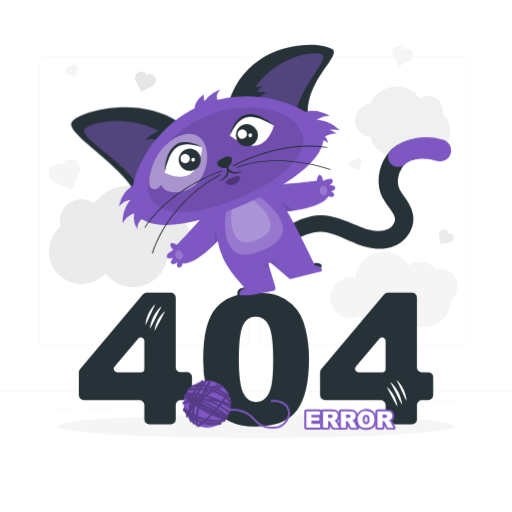
t = 0.00 s
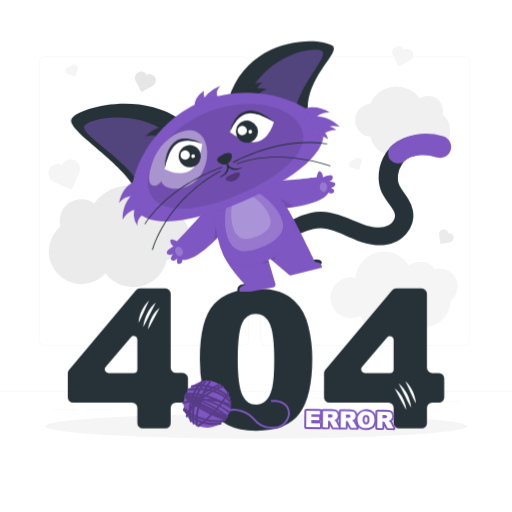
t = 0.26 s
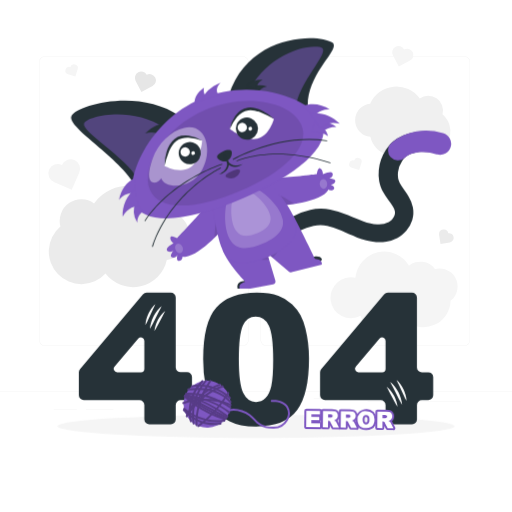
t = 0.49 s
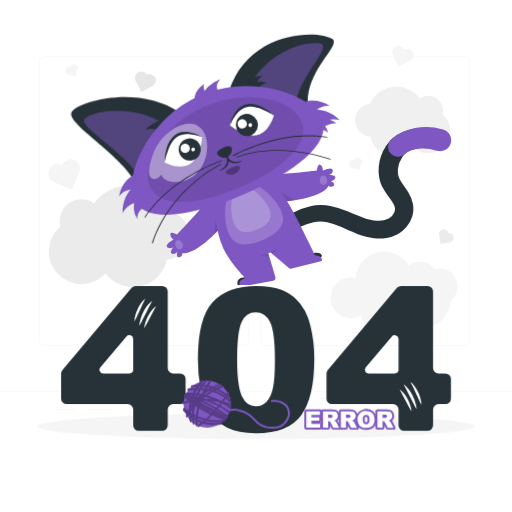
t = 0.75 s
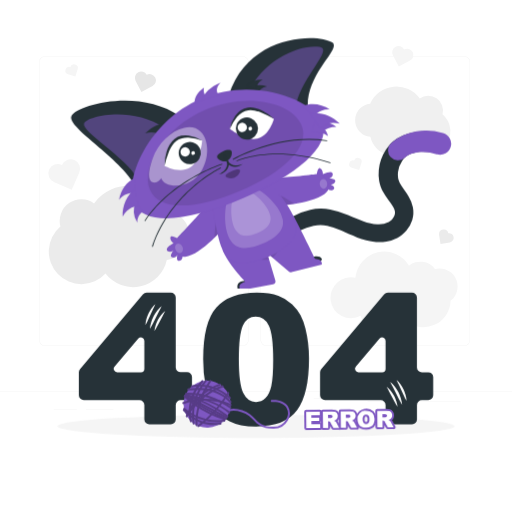
t = 1.01 s
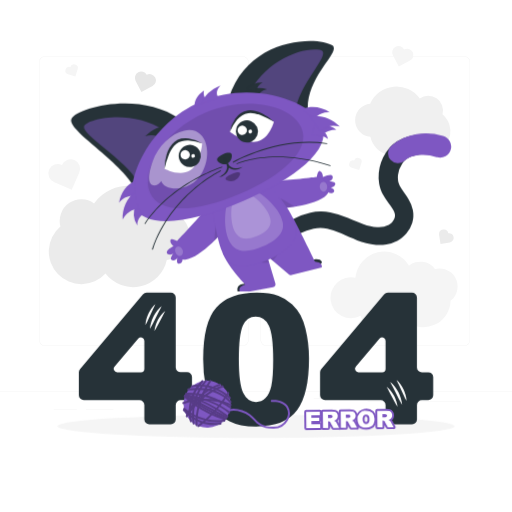
t = 1.22 s

The animated SVG that drew these frames (rendered in a browser with its animation timeline set to each time). Animation: 3 CSS @keyframes rules; one cycle of 1.50 s, repeats indefinitely.

<svg class="animated" id="freepik_stories-404-error-with-a-cute-animal" xmlns="http://www.w3.org/2000/svg" viewBox="0 0 500 500" version="1.1" xmlns:xlink="http://www.w3.org/1999/xlink" xmlns:svgjs="http://svgjs.com/svgjs"><style>svg#freepik_stories-404-error-with-a-cute-animal:not(.animated) .animable {opacity: 0;}svg#freepik_stories-404-error-with-a-cute-animal.animated #freepik--Shadow--inject-122 {animation: 1.5s Infinite  linear heartbeat;animation-delay: 0s;}svg#freepik_stories-404-error-with-a-cute-animal.animated #freepik--error-404--inject-122 {animation: 1.5s Infinite  linear heartbeat;animation-delay: 0s;}svg#freepik_stories-404-error-with-a-cute-animal.animated #freepik--Error--inject-122 {animation: 1.5s Infinite  linear wind;animation-delay: 0s;}svg#freepik_stories-404-error-with-a-cute-animal.animated #freepik--Character--inject-122 {animation: 1.5s Infinite  linear floating;animation-delay: 0s;}            @keyframes heartbeat {                0% {                    transform: scale(1);                }                10% {                    transform: scale(1.1);                }                30% {                    transform: scale(1);                }                40% {                    transform: scale(1);                }                50% {                    transform: scale(1.1);                }                60% {                    transform: scale(1);                }                100% {                    transform: scale(1);                }            }                    @keyframes wind {                0% {                    transform: rotate( 0deg );                }                25% {                    transform: rotate( 1deg );                }                75% {                    transform: rotate( -1deg );                }            }                    @keyframes floating {                0% {                    opacity: 1;                    transform: translateY(0px);                }                50% {                    transform: translateY(-10px);                }                100% {                    opacity: 1;                    transform: translateY(0px);                }            }        </style><g id="freepik--background-complete--inject-122" class="animable" style="transform-origin: 250px 223.199px;"><rect y="382.4" width="500" height="0.25" style="fill: rgb(235, 235, 235); transform-origin: 250px 382.525px;" id="elpf85ma1qvfe" class="animable"></rect><rect x="359" y="391.92" width="90.9" height="0.25" style="fill: rgb(235, 235, 235); transform-origin: 404.45px 392.045px;" id="el27jyx6fc6xn" class="animable"></rect><rect x="306.33" y="389.21" width="24.89" height="0.25" style="fill: rgb(235, 235, 235); transform-origin: 318.775px 389.335px;" id="el8m8x7b067vk" class="animable"></rect><rect x="349.52" y="401.21" width="38.59" height="0.25" style="fill: rgb(235, 235, 235); transform-origin: 368.815px 401.335px;" id="elvdowosbzh7" class="animable"></rect><rect x="52.46" y="399.53" width="22.64" height="0.25" style="fill: rgb(235, 235, 235); transform-origin: 63.78px 399.655px;" id="el7oh43jdir97" class="animable"></rect><rect x="84" y="399.53" width="26.89" height="0.25" style="fill: rgb(235, 235, 235); transform-origin: 97.445px 399.655px;" id="elbkbo3kqmbba" class="animable"></rect><rect x="178.31" y="395.31" width="46.84" height="0.25" style="fill: rgb(235, 235, 235); transform-origin: 201.73px 395.435px;" id="elienrt4wpq39" class="animable"></rect><path d="M237,337.8H43.91a5.71,5.71,0,0,1-5.7-5.71V60.66A5.71,5.71,0,0,1,43.91,55H237a5.71,5.71,0,0,1,5.71,5.71V332.09A5.71,5.71,0,0,1,237,337.8ZM43.91,55.2a5.46,5.46,0,0,0-5.45,5.46V332.09a5.46,5.46,0,0,0,5.45,5.46H237a5.47,5.47,0,0,0,5.46-5.46V60.66A5.47,5.47,0,0,0,237,55.2Z" style="fill: rgb(235, 235, 235); transform-origin: 140.46px 196.4px;" id="eleovltix8mo" class="animable"></path><path d="M453.31,337.8H260.21a5.72,5.72,0,0,1-5.71-5.71V60.66A5.72,5.72,0,0,1,260.21,55h193.1A5.71,5.71,0,0,1,459,60.66V332.09A5.71,5.71,0,0,1,453.31,337.8ZM260.21,55.2a5.47,5.47,0,0,0-5.46,5.46V332.09a5.47,5.47,0,0,0,5.46,5.46h193.1a5.47,5.47,0,0,0,5.46-5.46V60.66a5.47,5.47,0,0,0-5.46-5.46Z" style="fill: rgb(235, 235, 235); transform-origin: 356.75px 196.4px;" id="elnxezenkzkte" class="animable"></path><path d="M429.17,262.11a17.67,17.67,0,0,0-4.39.57,17.61,17.61,0,0,0-25.39-3.16,28.18,28.18,0,0,0-52.31,11.75,20,20,0,1,0,5.11,37.15,23.81,23.81,0,0,0,44,4.77A26.57,26.57,0,0,0,440,293.68a17.62,17.62,0,0,0-10.79-31.57Z" style="fill: rgb(245, 245, 245); transform-origin: 384.798px 285.786px;" id="elpkr5l3r2qgl" class="animable"></path><path d="M72.67,156.32a9.24,9.24,0,0,0-12.16,4.77A9.24,9.24,0,1,0,53.12,178l16.93,7.39,7.39-16.93A9.23,9.23,0,0,0,72.67,156.32Z" style="fill: rgb(245, 245, 245); transform-origin: 62.6672px 170.47px;" id="elddorqx8csek" class="animable"></path><path d="M151.61,75.66a6.17,6.17,0,0,0-8.34-2.59,6.18,6.18,0,0,0-10.93,5.76l5.76,10.93L149,84A6.17,6.17,0,0,0,151.61,75.66Z" style="fill: rgb(230, 230, 230); transform-origin: 142.013px 79.8438px;" id="elsuwemcxf0g" class="animable"></path><path d="M403,50.84a6.17,6.17,0,0,0-8.34-2.58A6.18,6.18,0,1,0,383.7,54l5.76,10.92,10.92-5.75A6.19,6.19,0,0,0,403,50.84Z" style="fill: rgb(245, 245, 245); transform-origin: 393.342px 54.9287px;" id="elta9gap85sdf" class="animable"></path><path d="M443,231.57a4.58,4.58,0,0,0-5.22-3.81,4.56,4.56,0,0,0-9,1.41l1.41,9,9-1.41A4.57,4.57,0,0,0,443,231.57Z" style="fill: rgb(235, 235, 235); transform-origin: 435.902px 231.144px;" id="elr96w7hm89sh" class="animable"></path><path d="M350.53,154.26a3.73,3.73,0,0,0-4.68,2.45,3.74,3.74,0,0,0-2.23,7.14l7.14,2.23,2.23-7.14A3.74,3.74,0,0,0,350.53,154.26Z" style="fill: rgb(245, 245, 245); transform-origin: 347.079px 160.084px;" id="elap5s9usqnrb" class="animable"></path><path d="M73.39,63a3.75,3.75,0,0,0-4.69,2.46,3.73,3.73,0,1,0-2.22,7.13l7.13,2.23,2.23-7.14A3.73,3.73,0,0,0,73.39,63Z" style="fill: rgb(245, 245, 245); transform-origin: 69.9339px 68.8257px;" id="el2n24h36lf6j" class="animable"></path><path d="M184.91,229.92a24,24,0,0,0-21.66-23.86,41.39,41.39,0,0,0-71.4-7.37A21.12,21.12,0,0,0,59,221.19a31.91,31.91,0,1,0,44.05,46,33.83,33.83,0,0,0,59.85-13.36A24,24,0,0,0,184.91,229.92Z" style="fill: rgb(235, 235, 235); transform-origin: 116.277px 230.941px;" id="el3as6ooyim86" class="animable"></path><path d="M346.8,117.42a16.26,16.26,0,0,1,14.68-16.17,28,28,0,0,1,48.38-5,14.32,14.32,0,0,1,22.24,15.25,21.62,21.62,0,1,1-29.85,31.15,22.92,22.92,0,0,1-40.56-9A16.25,16.25,0,0,1,346.8,117.42Z" style="fill: rgb(240, 240, 240); transform-origin: 393.319px 118.085px;" id="elcqz669hqij" class="animable"></path></g><g id="freepik--Shadow--inject-122" class="animable" style="transform-origin: 250px 416.24px;"><ellipse id="freepik--path--inject-122" cx="250" cy="416.24" rx="193.89" ry="11.32" style="fill: rgb(245, 245, 245); transform-origin: 250px 416.24px;" class="animable"></ellipse></g><g id="freepik--error-404--inject-122" class="animable" style="transform-origin: 250.015px 351.2px;"><path d="M136.11,390.75H81.78A4.83,4.83,0,0,1,77,385.92V363.63a4.84,4.84,0,0,1,1.14-3.11l61.4-73a4.84,4.84,0,0,1,3.7-1.72h23.53a4.83,4.83,0,0,1,4.83,4.83v68a4.83,4.83,0,0,0,4.83,4.83h6.21a4.83,4.83,0,0,1,4.83,4.83v17.59a4.83,4.83,0,0,1-4.83,4.83h-6.21a4.83,4.83,0,0,0-4.83,4.83v14a4.83,4.83,0,0,1-4.83,4.83H145.77a4.83,4.83,0,0,1-4.83-4.83v-14A4.83,4.83,0,0,0,136.11,390.75Zm4.83-30.63v-27.2a3.38,3.38,0,0,0-6-2.19l-23.11,27.2a3.38,3.38,0,0,0,2.57,5.57h23.12A3.38,3.38,0,0,0,140.94,360.12Z" style="fill: rgb(38, 50, 56); transform-origin: 132.235px 350.085px;" id="elhv3uhjibe8" class="animable"></path><path d="M198.37,350.66q0-36,13-50.45t39.53-14.4q12.76,0,21,3.15a38.73,38.73,0,0,1,13.36,8.19,43.62,43.62,0,0,1,8.15,10.6,55.21,55.21,0,0,1,4.79,13,121,121,0,0,1,3.54,29.49q0,34.41-11.65,50.36t-40.09,16q-16,0-25.79-5.09A41.73,41.73,0,0,1,208,396.53q-4.58-7-7.12-19.1A131,131,0,0,1,198.37,350.66Zm34.84.08q0,24.15,4.27,33t12.37,8.85a13,13,0,0,0,9.27-3.76q3.93-3.75,5.78-11.86t1.85-25.26q0-25.17-4.27-33.84t-12.8-8.67q-8.72,0-12.59,8.84T233.21,350.74Z" style="fill: rgb(38, 50, 56); transform-origin: 250.053px 351.205px;" id="el1y575w5y49l" class="animable"></path><path d="M371.69,390.75H317.37a4.83,4.83,0,0,1-4.83-4.83V363.63a4.84,4.84,0,0,1,1.13-3.11l61.41-73a4.82,4.82,0,0,1,3.69-1.72h23.54a4.83,4.83,0,0,1,4.83,4.83v68A4.83,4.83,0,0,0,412,363.5h6.2a4.83,4.83,0,0,1,4.83,4.83v17.59a4.83,4.83,0,0,1-4.83,4.83H412a4.83,4.83,0,0,0-4.83,4.83v14a4.83,4.83,0,0,1-4.83,4.83h-21a4.83,4.83,0,0,1-4.83-4.83v-14A4.83,4.83,0,0,0,371.69,390.75Zm4.83-30.63v-27.2a3.38,3.38,0,0,0-5.95-2.19l-23.12,27.2A3.38,3.38,0,0,0,350,363.5h23.11A3.38,3.38,0,0,0,376.52,360.12Z" style="fill: rgb(38, 50, 56); transform-origin: 367.785px 350.105px;" id="elqkvp9fff7q" class="animable"></path><path d="M157.82,298.88c-.93,2-1.91,3.8-2.86,5.66l-2.8,5.55-2.8,5.57c-.94,1.87-1.91,3.74-3.06,5.58a28.65,28.65,0,0,1,1.23-6.31,36.91,36.91,0,0,1,2.37-6,34.49,34.49,0,0,1,3.4-5.48A23.17,23.17,0,0,1,157.82,298.88Z" style="fill: rgb(255, 255, 255); transform-origin: 152.06px 310.06px;" id="elofwe73pre3" class="animable"></path><path d="M161.38,303.58c-.87,1.73-1.77,3.36-2.65,5l-2.59,4.9-2.59,4.92c-.87,1.65-1.76,3.31-2.82,4.93a25.81,25.81,0,0,1,1.19-5.61,33.57,33.57,0,0,1,2.21-5.29,29.48,29.48,0,0,1,3.13-4.82A20.44,20.44,0,0,1,161.38,303.58Z" style="fill: rgb(255, 255, 255); transform-origin: 156.055px 313.455px;" id="elddn4hqlwzzp" class="animable"></path><path d="M151.66,296.91c-.77,1.8-1.59,3.49-2.39,5.19l-2.35,5.09-2.35,5.1c-.8,1.71-1.61,3.43-2.59,5.12a25.5,25.5,0,0,1,.93-5.72,32.18,32.18,0,0,1,2-5.45,31,31,0,0,1,2.89-5A21.29,21.29,0,0,1,151.66,296.91Z" style="fill: rgb(255, 255, 255); transform-origin: 146.82px 307.16px;" id="elua6lcfqy90o" class="animable"></path><path d="M381,372.91a23.45,23.45,0,0,1,4.52,4.6A34.77,34.77,0,0,1,389,383a37.43,37.43,0,0,1,2.36,6,29.26,29.26,0,0,1,1.24,6.31c-1.16-1.84-2.12-3.71-3.07-5.58l-2.8-5.57-2.8-5.55C382.94,376.71,382,374.87,381,372.91Z" style="fill: rgb(255, 255, 255); transform-origin: 386.8px 384.11px;" id="eltuvhugjhbig" class="animable"></path><path d="M377.48,377.61a20.88,20.88,0,0,1,4.11,4,29.34,29.34,0,0,1,3.13,4.83,31.79,31.79,0,0,1,2.21,5.29,25.25,25.25,0,0,1,1.2,5.61c-1.06-1.62-1.95-3.28-2.83-4.93l-2.59-4.92-2.59-4.9C379.24,381,378.34,379.34,377.48,377.61Z" style="fill: rgb(255, 255, 255); transform-origin: 382.805px 387.475px;" id="elnqzdoq8q5fc" class="animable"></path><path d="M387.19,370.94a21.34,21.34,0,0,1,3.92,4.3,30.27,30.27,0,0,1,2.88,5,33.11,33.11,0,0,1,2,5.45,26.08,26.08,0,0,1,.93,5.72c-1-1.7-1.8-3.41-2.59-5.12l-2.35-5.11-2.35-5.08C388.79,374.43,388,372.74,387.19,370.94Z" style="fill: rgb(255, 255, 255); transform-origin: 392.055px 381.175px;" id="eloyytem8jw8n" class="animable"></path></g><g id="freepik--Error--inject-122" class="animable" style="transform-origin: 341.704px 409.628px;"><path d="M299.12,401.62H312.4V405h-8.31v2.55h7.71v3.27h-7.71V414h8.55v3.63H299.12Z" style="fill: #7E57C2; transform-origin: 305.88px 409.625px;" id="elrb6tizb1lxj" class="animable"></path><path d="M312.64,419.59H299.12a1.93,1.93,0,0,1-1.93-1.93v-16a1.92,1.92,0,0,1,1.93-1.93H312.4a1.92,1.92,0,0,1,1.93,1.93V405a1.93,1.93,0,0,0-.6,2.55v3.27a1.94,1.94,0,0,0,.84,3.17v3.63A1.93,1.93,0,0,1,312.64,419.59Zm-11.59-3.86h2.13a1.91,1.91,0,0,1-1-1.7v-3.17a1.94,1.94,0,0,0,0-3.27V405a1.92,1.92,0,0,1,.71-1.49h-1.82Z" style="fill: #7E57C2; transform-origin: 305.88px 409.66px;" id="eln8umm6xgcbn" class="animable"></path><path d="M315.38,417.66v-16h8.26a12.11,12.11,0,0,1,3.51.39,3.71,3.71,0,0,1,2,1.46,4.52,4.52,0,0,1-1.39,6.47,5.85,5.85,0,0,1-1.74.64,5,5,0,0,1,1.29.59,4.77,4.77,0,0,1,.79.84,7.06,7.06,0,0,1,.7,1l2.4,4.65h-5.6l-2.65-4.9a3.8,3.8,0,0,0-.9-1.24,2.06,2.06,0,0,0-1.21-.37h-.44v6.51Zm5-9.54h2.09a8.25,8.25,0,0,0,1.31-.22,1.31,1.31,0,0,0,.81-.51,1.63,1.63,0,0,0-.18-2.12,3,3,0,0,0-1.85-.41h-2.18Z" style="fill: #7E57C2; transform-origin: 323.29px 409.676px;" id="el8vvatxd5qrh" class="animable"></path><path d="M331.16,419.59h-5.6a1.94,1.94,0,0,1-1.7-1l-1.57-2.92v2a1.94,1.94,0,0,1-1.93,1.93h-5a1.93,1.93,0,0,1-1.93-1.93v-16a1.92,1.92,0,0,1,1.93-1.93h8.26a13.61,13.61,0,0,1,4.11.49,5.63,5.63,0,0,1,2.94,2.19,6.29,6.29,0,0,1,1.09,3.7,6.42,6.42,0,0,1-.83,3.28,6.11,6.11,0,0,1-1.3,1.56,7.56,7.56,0,0,1,.83,1.24l2.39,4.62a1.93,1.93,0,0,1-1.71,2.82Zm-4.45-3.86H328L327,413.9a3.51,3.51,0,0,0-.48-.68,5.64,5.64,0,0,0-.45-.51h0a3.78,3.78,0,0,0-.74-.3,2,2,0,0,1-.67-.39Zm-9.4,0h1.12v-4.58a1.93,1.93,0,0,1,.74-1.52,1.91,1.91,0,0,1-.74-1.51v-3.26a1.94,1.94,0,0,1,.51-1.31h-1.63Zm5.86-5.75a4.18,4.18,0,0,1,.93,1,2.15,2.15,0,0,1-.05-.51,2.12,2.12,0,0,1,.18-.71l-.09,0C323.76,409.88,323.44,409.94,323.17,410Zm2.23-6.35.23.17a3.33,3.33,0,0,1,1.18,2.66,3.4,3.4,0,0,1-.7,2.09,2.39,2.39,0,0,0,.61-.26,2.59,2.59,0,0,0,.91-.89,2.62,2.62,0,0,0,.3-1.33,2.5,2.5,0,0,0-.4-1.49,1.82,1.82,0,0,0-1-.74A6.48,6.48,0,0,0,325.4,403.63ZM323.34,406h0Z" style="fill: #7E57C2; transform-origin: 323.249px 409.686px;" id="elblp8it037h8" class="animable"></path><path d="M332.81,417.66v-16h8.26a12.14,12.14,0,0,1,3.52.39,3.69,3.69,0,0,1,2,1.46,4.52,4.52,0,0,1-1.39,6.47,5.85,5.85,0,0,1-1.74.64,5,5,0,0,1,1.29.59,4.72,4.72,0,0,1,.8.84,7.7,7.7,0,0,1,.69,1l2.4,4.65H343l-2.65-4.9a3.66,3.66,0,0,0-.9-1.24,2,2,0,0,0-1.21-.37h-.44v6.51Zm5-9.54h2.09a8.08,8.08,0,0,0,1.31-.22,1.31,1.31,0,0,0,.81-.51,1.45,1.45,0,0,0,.31-.93,1.48,1.48,0,0,0-.49-1.19,3,3,0,0,0-1.85-.41h-2.18Z" style="fill: #7E57C2; transform-origin: 340.725px 409.676px;" id="elk8ysbsildcm" class="animable"></path><path d="M348.59,419.59H343a1.94,1.94,0,0,1-1.7-1l-1.57-2.92v2a1.93,1.93,0,0,1-1.93,1.93h-5a1.94,1.94,0,0,1-1.93-1.93v-16a1.93,1.93,0,0,1,1.93-1.93h8.26a13.57,13.57,0,0,1,4.11.49,5.61,5.61,0,0,1,2.95,2.19,6.82,6.82,0,0,1,.25,7,6.28,6.28,0,0,1-1.29,1.56,8.28,8.28,0,0,1,.83,1.24l2.38,4.62a1.93,1.93,0,0,1-1.71,2.82Zm-4.45-3.86h1.29l-.95-1.83a5,5,0,0,0-.49-.68,3.28,3.28,0,0,0-.45-.51h0a3.78,3.78,0,0,0-.74-.3,2,2,0,0,1-.66-.39Zm-9.4,0h1.12v-4.58a1.93,1.93,0,0,1,.74-1.52,1.91,1.91,0,0,1-.74-1.51v-3.26a1.91,1.91,0,0,1,.52-1.31h-1.64ZM340.6,410a4.18,4.18,0,0,1,.93,1,1.73,1.73,0,0,1,0-.51,1.9,1.9,0,0,1,.17-.71l-.08,0C341.19,409.88,340.87,409.94,340.6,410Zm2.24-6.35.22.17a3.33,3.33,0,0,1,1.18,2.66,3.4,3.4,0,0,1-.7,2.09,2.52,2.52,0,0,0,.62-.26,2.56,2.56,0,0,0,.9-.89,2.62,2.62,0,0,0,.3-1.33,2.5,2.5,0,0,0-.4-1.49,1.82,1.82,0,0,0-1-.74A6.51,6.51,0,0,0,342.84,403.63ZM340.77,406h0Z" style="fill: #7E57C2; transform-origin: 340.689px 409.696px;" id="elusflfmpv2c" class="animable"></path><path d="M349.17,409.65a7.6,7.6,0,0,1,8.29-8.31,8.41,8.41,0,0,1,6.17,2.15,8.14,8.14,0,0,1,2.16,6,9.9,9.9,0,0,1-.94,4.61,6.78,6.78,0,0,1-2.74,2.8,9,9,0,0,1-4.46,1,10.36,10.36,0,0,1-4.49-.86,6.71,6.71,0,0,1-2.88-2.74A9.06,9.06,0,0,1,349.17,409.65Zm5,0a5.39,5.39,0,0,0,.9,3.49,3.42,3.42,0,0,0,4.93,0,5.93,5.93,0,0,0,.88-3.73,5,5,0,0,0-.92-3.31,3.14,3.14,0,0,0-2.48-1,3,3,0,0,0-2.4,1.06A5.37,5.37,0,0,0,354.13,409.67Z" style="fill: #7E57C2; transform-origin: 357.468px 409.606px;" id="eloat7xk40nhm" class="animable"></path><path d="M357.65,419.86a12.2,12.2,0,0,1-5.33-1.06,8.57,8.57,0,0,1-3.7-3.49,10.89,10.89,0,0,1-1.38-5.66A10.64,10.64,0,0,1,365,402.13a10,10,0,0,1,2.74,7.39,11.76,11.76,0,0,1-1.17,5.51,8.62,8.62,0,0,1-3.5,3.58A10.92,10.92,0,0,1,357.65,419.86ZM359,403.37a4.84,4.84,0,0,1,2.38,1.5,6.67,6.67,0,0,1,1.39,4.58c0,2.29-.43,3.91-1.32,5a4.79,4.79,0,0,1-2.16,1.46,5.68,5.68,0,0,0,1.89-.63,4.85,4.85,0,0,0,2-2,8,8,0,0,0,.73-3.71,6.26,6.26,0,0,0-1.6-4.66A5.63,5.63,0,0,0,359,403.37Zm-3.09,0a5.51,5.51,0,0,0-3.18,1.52,6.38,6.38,0,0,0-1.62,4.75,7.19,7.19,0,0,0,.84,3.7,4.77,4.77,0,0,0,2.06,2,6.34,6.34,0,0,0,1.61.51,4.87,4.87,0,0,1-2.05-1.43,8.95,8.95,0,0,1,0-9.5A4.84,4.84,0,0,1,355.9,403.38Zm1.54,3.65a1.09,1.09,0,0,0-.94.38,3.71,3.71,0,0,0-.44,2.26,3.64,3.64,0,0,0,.44,2.24,1.14,1.14,0,0,0,1,.38c.7,0,.9-.23,1-.35s.42-.56.42-2.49a3.16,3.16,0,0,0-.44-2A1.22,1.22,0,0,0,357.44,407Z" style="fill: #7E57C2; transform-origin: 357.494px 409.628px;" id="el3iexgxsq2jc" class="animable"></path><path d="M368.53,417.66v-16h8.26a12.11,12.11,0,0,1,3.51.39,3.71,3.71,0,0,1,2,1.46,4.52,4.52,0,0,1-1.39,6.47,5.85,5.85,0,0,1-1.74.64,5,5,0,0,1,1.29.59,4.77,4.77,0,0,1,.79.84,7.06,7.06,0,0,1,.7,1l2.4,4.65h-5.6l-2.65-4.9a3.8,3.8,0,0,0-.9-1.24,2.06,2.06,0,0,0-1.21-.37h-.44v6.51Zm5-9.54h2.09a8.25,8.25,0,0,0,1.31-.22,1.31,1.31,0,0,0,.81-.51,1.63,1.63,0,0,0-.18-2.12,3,3,0,0,0-1.85-.41h-2.18Z" style="fill: #7E57C2; transform-origin: 376.44px 409.676px;" id="elbqv1agkh7ns" class="animable"></path><path d="M384.31,419.59h-5.6a1.94,1.94,0,0,1-1.7-1l-1.57-2.92v2a1.94,1.94,0,0,1-1.93,1.93h-5a1.93,1.93,0,0,1-1.93-1.93v-16a1.92,1.92,0,0,1,1.93-1.93h8.26a13.61,13.61,0,0,1,4.11.49,5.63,5.63,0,0,1,2.94,2.19,6.29,6.29,0,0,1,1.1,3.7,6.4,6.4,0,0,1-.84,3.28,6.11,6.11,0,0,1-1.3,1.56,7.56,7.56,0,0,1,.83,1.24l2.39,4.62a1.93,1.93,0,0,1-1.71,2.82Zm-4.45-3.86h1.28l-.94-1.83a5,5,0,0,0-.49-.68,5.64,5.64,0,0,0-.45-.51h0a3.78,3.78,0,0,0-.74-.3,2,2,0,0,1-.67-.39Zm-9.4,0h1.12v-4.58a1.93,1.93,0,0,1,.74-1.52,1.91,1.91,0,0,1-.74-1.51v-3.26a1.9,1.9,0,0,1,.51-1.31h-1.63Zm5.86-5.75a4.18,4.18,0,0,1,.93,1,1.73,1.73,0,0,1,0-.51,1.9,1.9,0,0,1,.17-.71l-.09,0C376.91,409.88,376.59,409.94,376.32,410Zm2.24-6.35.22.17a3.33,3.33,0,0,1,1.18,2.66,3.4,3.4,0,0,1-.7,2.09,2.58,2.58,0,0,0,1.51-1.15,3,3,0,0,0-.09-2.82,1.82,1.82,0,0,0-1-.74A6.51,6.51,0,0,0,378.56,403.63Zm-2.09,3.23Zm0-.84h0Z" style="fill: #7E57C2; transform-origin: 376.399px 409.686px;" id="elnlhtps2kkhe" class="animable"></path><path d="M299.12,401.62H312.4V405h-8.31v2.55h7.71v3.27h-7.71V414h8.55v3.63H299.12Z" style="fill: rgb(255, 255, 255); transform-origin: 305.88px 409.625px;" id="elknugdpqkips" class="animable"></path><path d="M315.38,417.66v-16h8.26a12.11,12.11,0,0,1,3.51.39,3.71,3.71,0,0,1,2,1.46,4.52,4.52,0,0,1-1.39,6.47,5.85,5.85,0,0,1-1.74.64,5,5,0,0,1,1.29.59,4.77,4.77,0,0,1,.79.84,7.06,7.06,0,0,1,.7,1l2.4,4.65h-5.6l-2.65-4.9a3.8,3.8,0,0,0-.9-1.24,2.06,2.06,0,0,0-1.21-.37h-.44v6.51Zm5-9.54h2.09a8.25,8.25,0,0,0,1.31-.22,1.31,1.31,0,0,0,.81-.51,1.63,1.63,0,0,0-.18-2.12,3,3,0,0,0-1.85-.41h-2.18Z" style="fill: rgb(255, 255, 255); transform-origin: 323.29px 409.676px;" id="elpzwgcerl1r" class="animable"></path><path d="M332.81,417.66v-16h8.26a12.14,12.14,0,0,1,3.52.39,3.69,3.69,0,0,1,2,1.46,4.52,4.52,0,0,1-1.39,6.47,5.85,5.85,0,0,1-1.74.64,5,5,0,0,1,1.29.59,4.72,4.72,0,0,1,.8.84,7.7,7.7,0,0,1,.69,1l2.4,4.65H343l-2.65-4.9a3.66,3.66,0,0,0-.9-1.24,2,2,0,0,0-1.21-.37h-.44v6.51Zm5-9.54h2.09a8.08,8.08,0,0,0,1.31-.22,1.31,1.31,0,0,0,.81-.51,1.45,1.45,0,0,0,.31-.93,1.48,1.48,0,0,0-.49-1.19,3,3,0,0,0-1.85-.41h-2.18Z" style="fill: rgb(255, 255, 255); transform-origin: 340.725px 409.676px;" id="elazdq7v0zzro" class="animable"></path><path d="M349.17,409.65a7.6,7.6,0,0,1,8.29-8.31,8.41,8.41,0,0,1,6.17,2.15,8.14,8.14,0,0,1,2.16,6,9.9,9.9,0,0,1-.94,4.61,6.78,6.78,0,0,1-2.74,2.8,9,9,0,0,1-4.46,1,10.36,10.36,0,0,1-4.49-.86,6.71,6.71,0,0,1-2.88-2.74A9.06,9.06,0,0,1,349.17,409.65Zm5,0a5.39,5.39,0,0,0,.9,3.49,3.42,3.42,0,0,0,4.93,0,5.93,5.93,0,0,0,.88-3.73,5,5,0,0,0-.92-3.31,3.14,3.14,0,0,0-2.48-1,3,3,0,0,0-2.4,1.06A5.37,5.37,0,0,0,354.13,409.67Z" style="fill: rgb(255, 255, 255); transform-origin: 357.468px 409.606px;" id="el6t8bm75qlk" class="animable"></path><path d="M368.53,417.66v-16h8.26a12.11,12.11,0,0,1,3.51.39,3.71,3.71,0,0,1,2,1.46,4.52,4.52,0,0,1-1.39,6.47,5.85,5.85,0,0,1-1.74.64,5,5,0,0,1,1.29.59,4.77,4.77,0,0,1,.79.84,7.06,7.06,0,0,1,.7,1l2.4,4.65h-5.6l-2.65-4.9a3.8,3.8,0,0,0-.9-1.24,2.06,2.06,0,0,0-1.21-.37h-.44v6.51Zm5-9.54h2.09a8.25,8.25,0,0,0,1.31-.22,1.31,1.31,0,0,0,.81-.51,1.63,1.63,0,0,0-.18-2.12,3,3,0,0,0-1.85-.41h-2.18Z" style="fill: rgb(255, 255, 255); transform-origin: 376.44px 409.676px;" id="ela4pmco3iffm" class="animable"></path></g><g id="freepik--Character--inject-122" class="animable" style="transform-origin: 254.986px 165.972px;"><path d="M426.5,156.28a40.77,40.77,0,0,0-13-1.91A34.67,34.67,0,0,0,401,156.78a19.19,19.19,0,0,0-4.67,2.64c-.14.12-.3.23-.41.34s-.22.19-.4.38-.65.67-1,1a22.46,22.46,0,0,0-1.77,2.29,25,25,0,0,0-4.14,11,20.27,20.27,0,0,0,.07,5.62,16.45,16.45,0,0,0,.61,2.58,17.86,17.86,0,0,0,1,2.46A49.68,49.68,0,0,0,394,191c1.53,2.18,3.3,4.56,5,7.47a33.07,33.07,0,0,1,4.17,10.46,26.55,26.55,0,0,1,.44,6.32,26.24,26.24,0,0,1-1.09,6.12,29,29,0,0,1-5.7,10.37,29.56,29.56,0,0,1-4.25,4.05,30.69,30.69,0,0,1-4.78,3.09,35,35,0,0,1-10.36,3.43,43.78,43.78,0,0,1-10.23.48,53.55,53.55,0,0,1-9.65-1.58,77.91,77.91,0,0,1-8.75-2.83c-5.56-2.13-10.6-4.57-15.41-6.64a69.59,69.59,0,0,0-13.9-4.68,33,33,0,0,0-6.59-.66,36.5,36.5,0,0,0-6.69.64,51.42,51.42,0,0,0-13.36,4.72c-8.74,4.41-16.82,11.13-25.18,18.17h0a7.5,7.5,0,0,1-9.76-11.39c8.25-7.19,16.94-14.9,27.72-20.66a66.64,66.64,0,0,1,17.44-6.5,51.93,51.93,0,0,1,9.63-1.11,48.65,48.65,0,0,1,9.77.77,85.08,85.08,0,0,1,17.35,5.37c5.3,2.17,10.19,4.4,14.91,6.1a62.27,62.27,0,0,0,6.92,2.1,35.37,35.37,0,0,0,6.58.94,21.38,21.38,0,0,0,11.31-2.19,13.86,13.86,0,0,0,2.08-1.42,12.33,12.33,0,0,0,1.66-1.65,11.13,11.13,0,0,0,2.08-4,7.86,7.86,0,0,0,.3-2,7.65,7.65,0,0,0-.18-1.86,15.63,15.63,0,0,0-2.08-4.65c-1.11-1.8-2.63-3.82-4.3-6.09a66,66,0,0,1-5.21-8,37.15,37.15,0,0,1-2.24-5.08,35.8,35.8,0,0,1-1.4-5.38,39.08,39.08,0,0,1-.41-10.77,44,44,0,0,1,6.9-19.63,41.85,41.85,0,0,1,3.17-4.28c.59-.68,1.19-1.35,1.82-2,.29-.31.71-.7,1.08-1.05s.76-.67,1.14-1a38.29,38.29,0,0,1,9.44-5.68,54.12,54.12,0,0,1,19.54-4.18,60.83,60.83,0,0,1,19.4,2.53,10,10,0,0,1-5.69,19.13Z" style="fill: rgb(38, 50, 56); transform-origin: 347.097px 193.156px;" id="ell7mae1qgg3d" class="animable"></path><path d="M426.26,157.09a40.82,40.82,0,0,0-16.72-2,33.88,33.88,0,0,0-8,1.72,20,20,0,0,0-5.92,3.22l-.57.49A9.64,9.64,0,0,1,382,146.31a38,38,0,0,1,12.17-8,53.86,53.86,0,0,1,12.73-3.55,61.83,61.83,0,0,1,25.68,1.64,10.83,10.83,0,1,1-5.72,20.9l-.53-.16Z" style="fill: #7E57C2; transform-origin: 409.722px 148.577px;" id="el8rl7oiudped" class="animable"></path><path d="M239.8,280.85l3.71,5.78c-3.73,1.95-7.63,1.66-11.61,1.66C230.21,280.47,239.8,280.85,239.8,280.85Z" style="fill: rgb(38, 50, 56); transform-origin: 237.605px 284.576px;" id="elkv44dfb5bc8" class="animable"></path><path d="M217.19,250c4.73,13.61,22.27,31.66,22.27,31.66s-7.4,1.48-5.39,6.59H244.4l22.24-4.19a3,3,0,0,0,2.28-3.41l-8.21-27.54Z" style="fill: #7E57C2; transform-origin: 243.075px 269.125px;" id="eltz8s9e8cohf" class="animable"></path><path d="M303.46,257.79l2,8.11c3.92-1.55,7.23-2.61,8.93-6.25C312.42,254.59,303.46,257.79,303.46,257.79Z" style="fill: rgb(38, 50, 56); transform-origin: 308.925px 261.346px;" id="eljvgxkzbxpyi" class="animable"></path><path d="M285.9,216.18c7,12.54,21.76,43.12,21.76,43.12s7.58.32,6.57,5.65l-29.39,7.26A3.15,3.15,0,0,1,281.2,271l-21-17.78C271.66,246.22,285,227.85,285.9,216.18Z" style="fill: #7E57C2; transform-origin: 287.261px 244.282px;" id="el4zh01affi7j" class="animable"></path><g id="elru3tw3j2f3c"><path d="M272.28,242.49a54.33,54.33,0,0,1-12,10.77l6,4.89C272.75,252.36,274.59,246.16,272.28,242.49Z" style="opacity: 0.1; transform-origin: 266.757px 250.32px;" class="animable" id="el4mzlsewmnod"></path></g><path d="M264.8,179.77c8.16,1.39,42.05-3.21,44.57-3.33.27-1.87,1.13-6.5,3.16-5.68s3.07,4.32,2.66,6c4.81-.86,11.13,9,3.94,17-10.53,11.82-49,13.63-49,13.63S249.26,181.73,264.8,179.77Z" style="fill: #7E57C2; transform-origin: 290.711px 189.027px;" id="elgc9ulzoauqe" class="animable"></path><g id="elj7v05oudp3e"><path d="M267.34,195.5a11.12,11.12,0,0,0-4.82.53,85.51,85.51,0,0,0,7.62,11.36s7.76-.37,17.26-1.83C282.17,201.82,273.88,196.55,267.34,195.5Z" style="opacity: 0.1; transform-origin: 274.96px 201.411px;" class="animable" id="eliq6hxdefjvs"></path></g><path d="M315.19,176.73c4.86-2,8.26-3,9.38-1.33s-.38,5.18-5.08,6.09C315.18,178.79,315.19,176.73,315.19,176.73Z" style="fill: #7E57C2; transform-origin: 320.057px 178.023px;" id="elgbz460q2ku" class="animable"></path><path d="M318.35,180.89c5.12-.17,8.55.13,9,2s-2.13,4.59-6.71,3.8C317.63,182.77,318.35,180.89,318.35,180.89Z" style="fill: #7E57C2; transform-origin: 322.838px 183.84px;" id="el8nxs4bix9fd" class="animable"></path><path d="M321.58,186.12c3.29,1.53,5.31,2.87,4.71,4.48s-3.45,2.85-6,.75C320.26,187.33,321.58,186.12,321.58,186.12Z" style="fill: #7E57C2; transform-origin: 323.342px 189.29px;" id="el3818a98njbq" class="animable"></path><path d="M202.15,205.34c-3.76,7.37-27.72,31.77-29.33,33.73-1.66-.91-5.88-3-6.43-.87s1.62,5.05,3.18,5.7c-3.56,3.34.53,14.29,11.3,13.35,15.77-1.38,40.22-31.11,40.22-31.11S213,194.05,202.15,205.34Z" style="fill: #7E57C2; transform-origin: 193.696px 230.12px;" id="elm6ldgx16ag" class="animable"></path><g id="elqzt0k2jxblr"><path d="M213.23,216.78a11.4,11.4,0,0,1,3.31-3.55,84.67,84.67,0,0,1,4.55,12.91s-4.93,6-11.79,12.73C209.43,232.45,210.16,222.65,213.23,216.78Z" style="opacity: 0.1; transform-origin: 215.195px 226.05px;" class="animable" id="elo9jg337gp0k"></path></g><path d="M169.57,243.9c-4.53,2.68-7.34,4.83-6.67,6.72s4.38,2.8,7.92-.42C171.23,245.13,169.57,243.9,169.57,243.9Z" style="fill: #7E57C2; transform-origin: 166.843px 248.115px;" id="el8cp3k28t2gn" class="animable"></path><path d="M171,248.93c-3.2,4-5,6.92-3.74,8.41s4.94,1,7.05-3.12C173,249.47,171,248.93,171,248.93Z" style="fill: #7E57C2; transform-origin: 170.583px 253.519px;" id="el1c0qwju4ig3" class="animable"></path><path d="M173.28,254.64c-.75,3.55-.88,6,.78,6.46s4.34-1.06,4.16-4.34C175,254.31,173.28,254.64,173.28,254.64Z" style="fill: #7E57C2; transform-origin: 175.489px 257.903px;" id="elntyu1bzaigh" class="animable"></path><g id="elwzh7mmugsu"><path d="M260.73,253.21l0-.06-13.3-1c-.27,5.73,6.4,9.36,15.36,7.82Z" style="opacity: 0.1; transform-origin: 255.106px 256.237px;" class="animable" id="el6a25ubni74a"></path></g><path d="M263.19,184.37l-27.44,11.75-27.43,11.75s2.92,35.46,11.92,47.61,26.38,8.41,41.73,1.83,30-16.57,27.46-31.47S263.19,184.37,263.19,184.37Z" style="fill: #7E57C2; transform-origin: 249.019px 223.903px;" id="elezz6j5w6dhi" class="animable"></path><g id="elsfnhykbw6h"><path d="M251.25,191l-14.94,6.4-14.93,6.4c.22-2.91-5.88,24.16,4.52,38.59,6.78,9.4,19.44,6.82,30.57,2.05s21.72-12.15,19.59-23.54C272.8,203.43,249,189.18,251.25,191Z" style="fill: rgb(255, 255, 255); opacity: 0.2; transform-origin: 248.068px 219.787px;" class="animable" id="el2uj9e70y6jy"></path></g><g id="elds0klaoxx1v"><path d="M246.5,195.22l-10,4.26-9.95,4.27c.07-2.1-3.38,17.37,4,28.09,4.83,7,13.34,5.44,20.76,2.26s14.42-8.27,12.69-16.59C261.41,204.76,244.92,193.83,246.5,195.22Z" style="fill: rgb(255, 255, 255); opacity: 0.2; transform-origin: 245.035px 215.946px;" class="animable" id="el1uzmd1sqm3i"></path></g><g id="ellnlal8zp6k"><ellipse cx="174.74" cy="248.93" rx="3.69" ry="4.77" style="fill: rgb(255, 255, 255); opacity: 0.2; transform-origin: 174.74px 248.93px; transform: rotate(-21.86deg);" class="animable" id="el3r0rd7v7bbm"></ellipse></g><g id="elhcdfrlp12tu"><path d="M319.48,185.84c.19,2.63-1.3,4.88-3.33,5s-3.84-1.86-4-4.48,1.3-4.88,3.33-5S319.29,183.22,319.48,185.84Z" style="fill: rgb(255, 255, 255); opacity: 0.2; transform-origin: 315.817px 186.1px;" class="animable" id="el6wv6eknm64"></path></g><path d="M175.69,120c-39.87-28.22-101.13-10.91-105.94-.25-5.11,11.35,50.37,41.92,64,71.46C153.65,154.24,175.69,120,175.69,120Z" style="fill: rgb(38, 50, 56); transform-origin: 122.554px 147.93px;" id="el29o1d5pbax" class="animable"></path><g id="elrofg1nfs66l"><path d="M161,131.57c-31.56-22-76.06-12.1-78.94-4.6-3.07,8,40.28,32.35,52.39,54.25C146.8,155.37,161,131.57,161,131.57Z" style="fill: #7E57C2; opacity: 0.5; transform-origin: 121.452px 149.671px;" class="animable" id="el5b4qldec84n"></path></g><path d="M164.93,126.23c-8.94.6-16.51,3.6-23.18,10.64a18.31,18.31,0,0,1,17.64,3.65Z" style="fill: rgb(38, 50, 56); transform-origin: 153.34px 133.375px;" id="el8mq3kt3kbsn" class="animable"></path><path d="M223.4,99.55c19.16-60.46,87.4-60.7,101-51.55,10.33,7-33.66,34.93-21.87,75.25C262.85,109.67,223.4,99.55,223.4,99.55Z" style="fill: rgb(38, 50, 56); transform-origin: 274.693px 83.444px;" id="ela4dy6mq275r" class="animable"></path><g id="el2jrkm9rza5v"><path d="M241.43,98.24c16-35,53.32-49,70.75-45.87,16.48,2.94-32.76,41.37-22.7,75.2C265.7,111.57,241.43,98.24,241.43,98.24Z" style="fill: #7E57C2; opacity: 0.5; transform-origin: 278.507px 89.757px;" class="animable" id="elow5cut3tal"></path></g><path d="M240.34,92.84a26.56,26.56,0,0,1,20.33-2.07,14.65,14.65,0,0,0-10.7,9.68Z" style="fill: rgb(38, 50, 56); transform-origin: 250.505px 95.0425px;" id="elykxs34ldsv8" class="animable"></path><path d="M241.17,90a21.2,21.2,0,0,1,15.26-5.7,11.69,11.69,0,0,0-6.3,9.63Z" style="fill: rgb(38, 50, 56); transform-origin: 248.8px 89.1078px;" id="elyoz4odj6i3" class="animable"></path><path d="M314.33,126.34c10.08,23.52-26.28,52-76.9,73.69S141.11,228.4,131,204.87s14.24-80.11,64.86-101.8S304.25,102.81,314.33,126.34Z" style="fill: #7E57C2; transform-origin: 222.382px 156.878px;" id="el7s7tubumprv" class="animable"></path><g id="elwao9xxe83er"><path d="M294.35,128.58c9.34,21.81-19.14,46.81-60,64.31s-78.59,20.87-87.93-.95,13.24-60.57,54.08-78.06S285,106.76,294.35,128.58Z" style="opacity: 0.1; transform-origin: 220.228px 156.112px;" class="animable" id="eliak695hvssd"></path></g><path d="M212.17,160.37c-.88-2.06,1.81-4.42,5.66-6.08s7.43-2,8.31.09-.47,7.54-4.33,9.2S213.05,162.43,212.17,160.37Z" style="fill: rgb(38, 50, 56); transform-origin: 219.2px 158.505px;" id="elfcyp8dtrn25" class="animable"></path><g id="elbryx3lv2vh"><path d="M220.34,178.74c-.59-1.4,2.24-3.43,6.1-5.08s7.28-2.3,7.87-.91-1.33,5.53-5.18,7.18S220.94,180.13,220.34,178.74Z" style="opacity: 0.3; transform-origin: 227.339px 176.329px;" class="animable" id="elrp9j4gl8o1r"></path></g><g id="el8sp54kp21g"><path d="M148.91,161.77c5.51-15.78,18.1-27.49,30.94-30.42,21.65-4.94,28,22.17,17.54,40.86-11.68,20.92-37.48,17.73-40,8.16C153.76,186.74,139,190.07,148.91,161.77Z" style="fill: rgb(255, 255, 255); opacity: 0.4; transform-origin: 173.93px 159.28px;" class="animable" id="elidqg12fdxh"></path></g><path d="M197.4,144s-1.47,19.21-11.61,26-25.12-1.53-25.12-1.53,1.47-19.2,11.61-26S197.4,144,197.4,144Z" style="fill: rgb(255, 255, 255); transform-origin: 179.035px 156.233px;" id="el452161eocze" class="animable"></path><path d="M160.67,168.37a43.31,43.31,0,0,1,2-13.88,31.08,31.08,0,0,1,2.86-6.58,20.46,20.46,0,0,1,4.71-5.65,15.72,15.72,0,0,1,6.74-3.21,20.18,20.18,0,0,1,7.3-.2,31.45,31.45,0,0,1,13.1,5.1,47.32,47.32,0,0,0-13.3-3,20.63,20.63,0,0,0-6.5.6,13.34,13.34,0,0,0-5.62,2.82,18.76,18.76,0,0,0-4.23,4.87l-.46.69-.41.73c-.26.49-.55,1-.8,1.47-.47,1-1,2-1.39,3.07A80.81,80.81,0,0,0,160.67,168.37Z" style="fill: rgb(38, 50, 56); transform-origin: 179.021px 153.49px;" id="el1v34arhfaft" class="animable"></path><path d="M224.45,132.36s14.92,12.19,26.79,9.5,16.22-19.24,16.22-19.24-14.91-12.19-26.79-9.5S224.45,132.36,224.45,132.36Z" style="fill: rgb(255, 255, 255); transform-origin: 245.955px 127.49px;" id="el4lljhx3c7p2" class="animable"></path><path d="M267.46,122.62a81.64,81.64,0,0,0-12.29-6.17c-1-.42-2.13-.74-3.19-1.1-.53-.17-1.08-.29-1.62-.44l-.8-.21-.82-.14a19,19,0,0,0-6.44-.3,13.52,13.52,0,0,0-5.92,2.13,20.35,20.35,0,0,0-4.91,4.29,46.93,46.93,0,0,0-7,11.68,31.35,31.35,0,0,1,5.34-13,20.29,20.29,0,0,1,5.18-5.15,15.71,15.71,0,0,1,7-2.66,20.44,20.44,0,0,1,7.33.49A31,31,0,0,1,256,114.5,43.44,43.44,0,0,1,267.46,122.62Z" style="fill: rgb(38, 50, 56); transform-origin: 245.965px 121.889px;" id="el8q0lmf04rea" class="animable"></path><g id="el4zo39xi7a97"><circle cx="185.31" cy="156" r="10.83" style="fill: rgb(38, 50, 56); transform-origin: 185.31px 156px; transform: rotate(-13.67deg);" class="animable" id="eltnmpi331ho"></circle></g><path d="M176.61,156.65a4.56,4.56,0,1,0,2.39-6A4.56,4.56,0,0,0,176.61,156.65Z" style="fill: rgb(255, 255, 255); transform-origin: 180.796px 154.841px;" id="elhs4hys8fc3s" class="animable"></path><g id="el1hsgw9af3ij"><circle cx="241.1" cy="132.09" r="10.83" style="fill: rgb(38, 50, 56); transform-origin: 241.1px 132.09px; transform: rotate(-68.19deg);" class="animable" id="elrddlvb8gf"></circle></g><path d="M232.4,132.74a4.56,4.56,0,1,0,2.39-6A4.55,4.55,0,0,0,232.4,132.74Z" style="fill: rgb(255, 255, 255); transform-origin: 236.584px 130.931px;" id="el6oltrt2g1op" class="animable"></path><path d="M186.9,156.67a1.82,1.82,0,1,0,.95-2.4A1.83,1.83,0,0,0,186.9,156.67Z" style="fill: rgb(255, 255, 255); transform-origin: 188.57px 155.942px;" id="el409a3z8mwma" class="animable"></path><path d="M242.69,132.76a1.82,1.82,0,1,0,1-2.39A1.81,1.81,0,0,0,242.69,132.76Z" style="fill: rgb(255, 255, 255); transform-origin: 244.368px 132.058px;" id="elf4d9zl3e7xv" class="animable"></path><path d="M236.88,166.87c-.55.35-1.1.71-1.67,1s-1.2.57-1.83.8a12.69,12.69,0,0,1-4,.71,10.53,10.53,0,0,1-4.07-.88,9.54,9.54,0,0,1-3.43-2.55l1.63-.7a9.71,9.71,0,0,1-.52,4.25,10.52,10.52,0,0,1-2.17,3.55,12.42,12.42,0,0,1-3.27,2.4,19.39,19.39,0,0,1-1.84.77c-.64.19-1.28.35-1.91.5.57-.34,1.14-.65,1.7-1s1.08-.67,1.58-1.07a14.32,14.32,0,0,0,2.65-2.56,10.24,10.24,0,0,0,1.62-3.17,9.51,9.51,0,0,0,.36-1.73,7.25,7.25,0,0,0,0-1.68.92.92,0,0,1,.78-1,.94.94,0,0,1,.85.34,8.46,8.46,0,0,0,1.21,1.17,11,11,0,0,0,1.5.92,10.45,10.45,0,0,0,3.41,1,13.91,13.91,0,0,0,3.69-.16c.63-.08,1.24-.28,1.87-.4S236.25,167.05,236.88,166.87Z" style="fill: rgb(38, 50, 56); transform-origin: 225.34px 170.611px;" id="elaxpzb30zmju" class="animable"></path><path d="M222.61,166.35a.93.93,0,0,1-.84-.55L219,159.29a.91.91,0,0,1,.48-1.19.9.9,0,0,1,1.2.48l2.79,6.5a.91.91,0,0,1-.84,1.27Z" style="fill: rgb(38, 50, 56); transform-origin: 221.236px 162.186px;" id="elc2zrseoss59" class="animable"></path><path d="M131.72,180.23c-8.11,3.81-14,11.91-15.47,21.5,7.16-8.74,15.51-6.17,15.51-6.17Z" style="fill: #7E57C2; transform-origin: 124.005px 190.98px;" id="elo40jqqgn43" class="animable"></path><path d="M132.55,203.86A21.62,21.62,0,0,0,134,224c-.08-8.6,6.06-11.16,6.06-11.16Z" style="fill: #7E57C2; transform-origin: 135.392px 213.93px;" id="elwzelha1n4v" class="animable"></path><path d="M132.08,190.66c-8.17,6.1-12.85,16.47-12.36,27.51,6-11.39,15.9-10.42,15.9-10.42Z" style="fill: #7E57C2; transform-origin: 127.653px 204.415px;" id="eldr0m7ephdgo" class="animable"></path><path d="M296,109.84c8.35-3.24,18.25-1.88,26.24,3.63-11.27-.84-15.17,7-15.17,7Z" style="fill: #7E57C2; transform-origin: 309.12px 114.289px;" id="el7ysvrmu3j1h" class="animable"></path><path d="M309.86,126.34c6.73-1.09,14.07-.24,18.57,4.14a23.44,23.44,0,0,0-15.1,5.5Z" style="fill: #7E57C2; transform-origin: 319.145px 130.945px;" id="elv5gtl1d3izc" class="animable"></path><path d="M307.61,125.36c6.11,3,11.57,8,12.67,14.19a23.41,23.41,0,0,0-15.48-4.34Z" style="fill: #7E57C2; transform-origin: 312.54px 132.455px;" id="el9u8pxjcewfm" class="animable"></path><path d="M303.32,117.3c10.05-1.71,20.78,2.06,28.44,10-12.38-3.51-18.51,4.32-18.51,4.32Z" style="fill: #7E57C2; transform-origin: 317.54px 124.257px;" id="eldmb4oy9iqg" class="animable"></path><path d="M190,107.53c-.38-5.66,2.35-10.53,9.11-15.56-1.42,8.08,4.43,10.1,4.43,10.1Z" style="fill: #7E57C2; transform-origin: 196.753px 99.75px;" id="elct95q6l1ekm" class="animable"></path><path d="M197.38,104.38c1.34-6.58,8.08-13,17.89-17.13-7,7.54-1.36,12.22-1.36,12.22Z" style="fill: #7E57C2; transform-origin: 206.325px 95.815px;" id="eleypdwk69ype" class="animable"></path><path d="M141.59,222.55a.49.49,0,0,1-.25-.08.45.45,0,0,1-.12-.63c26.51-39.62,74.75-55.25,75.23-55.4a.47.47,0,0,1,.58.3.46.46,0,0,1-.3.57c-.48.15-48.42,15.69-74.76,55A.43.43,0,0,1,141.59,222.55Z" style="fill: rgb(38, 50, 56); transform-origin: 179.095px 194.485px;" id="elw6zzic9vdp" class="animable"></path><path d="M148.89,247.51a.4.4,0,0,1-.15,0,.46.46,0,0,1-.29-.58c18.3-53.45,66.2-76.61,66.68-76.83a.45.45,0,0,1,.6.21.45.45,0,0,1-.21.61c-.48.23-48,23.23-66.2,76.31A.47.47,0,0,1,148.89,247.51Z" style="fill: rgb(38, 50, 56); transform-origin: 182.103px 208.786px;" id="elc1kej0gnngh" class="animable"></path><path d="M227.8,162.53a.43.43,0,0,1-.39-.23.44.44,0,0,1,.16-.62c.44-.26,44.51-25.33,91.65-18.19a.44.44,0,0,1,.38.51.48.48,0,0,1-.52.39c-46.81-7.1-90.61,17.82-91,18.08A.46.46,0,0,1,227.8,162.53Z" style="fill: rgb(38, 50, 56); transform-origin: 273.474px 152.372px;" id="el3ftgbjjoouz" class="animable"></path><path d="M322.38,165.89a.32.32,0,0,1-.14,0c-55.8-18-90.41-2-90.76-1.82a.45.45,0,1,1-.39-.82c.34-.17,35.25-16.36,91.43,1.77a.47.47,0,0,1,.29.58A.45.45,0,0,1,322.38,165.89Z" style="fill: rgb(38, 50, 56); transform-origin: 276.83px 161.166px;" id="elm79cnvpexoi" class="animable"></path></g><g id="freepik--ball-of-yarn--inject-122" class="animable" style="transform-origin: 226.45px 394.69px;"><g id="elfp9513od5ue"><circle cx="202.29" cy="394.69" r="22.97" style="fill: #7E57C2; transform-origin: 202.29px 394.69px; transform: rotate(-47.2deg);" class="animable" id="elzjk2clrihvi"></circle></g><path d="M266.75,418.62c-11.38,0-15.4-4.31-19.28-8.47a33.43,33.43,0,0,0-4.21-4c-5.82-4.44-15-6.47-19.63-4.34a1,1,0,0,1-.81-1.75c5.3-2.43,15.19-.34,21.61,4.55a36.26,36.26,0,0,1,4.46,4.25c3.76,4.05,7.32,7.87,17.86,7.87a14.25,14.25,0,0,0,12.74-7.16,11.52,11.52,0,0,0,.15-11.64c-2.39-3.85-7.31-5.81-13.87-5.5a1,1,0,1,1-.09-1.93c7.29-.33,12.83,1.94,15.6,6.41a13.48,13.48,0,0,1-.1,13.6A16.15,16.15,0,0,1,266.75,418.62Z" style="fill: #7E57C2; transform-origin: 252.768px 404.547px;" id="elu8dbbvfxida" class="animable"></path><path d="M212,412.2a51,51,0,0,1-32.91-12.48,1,1,0,0,1,1.28-1.44c8,7.14,22.28,13.9,38.21,11.5a1,1,0,1,1,.29,1.91A46.26,46.26,0,0,1,212,412.2Z" style="fill: #7E57C2; transform-origin: 199.456px 405.189px;" id="elq5uoj930nv" class="animable"></path><path d="M209.48,415.06c-11.79,0-21.86-4.64-30.65-14.1a1,1,0,0,1,0-1.36,1,1,0,0,1,1.37,0c9.73,10.48,21.1,14.77,34.75,13.15a1,1,0,1,1,.23,1.91A47.29,47.29,0,0,1,209.48,415.06Z" style="fill: #7E57C2; transform-origin: 197.45px 407.194px;" id="elu2yeqcim2j8" class="animable"></path><path d="M192.06,416.22a1,1,0,0,1-1-.9c-.84-11.28,3.05-29.24,13.61-43.93a1,1,0,0,1,1.57,1.12C196,386.82,192.21,404.25,193,415.18a1,1,0,0,1-.89,1Z" style="fill: #7E57C2; transform-origin: 198.625px 393.693px;" id="elxyz06dny2xh" class="animable"></path><path d="M182.47,407.27a1,1,0,0,1-.52-.15,1,1,0,0,1-.3-1.33c3.36-5.31,15.84-23.12,35.4-29.37a1,1,0,0,1,1.21.62,1,1,0,0,1-.62,1.21c-18.94,6.06-31.09,23.4-34.36,28.57A1,1,0,0,1,182.47,407.27Z" style="fill: #7E57C2; transform-origin: 199.905px 391.826px;" id="elx16eteljl" class="animable"></path><path d="M182.47,407.27a.92.92,0,0,1-.36-.07,1,1,0,0,1-.54-1.25,55.26,55.26,0,0,1,33-31.36,1,1,0,0,1,.64,1.82,53.33,53.33,0,0,0-31.88,30.26A1,1,0,0,1,182.47,407.27Z" style="fill: #7E57C2; transform-origin: 198.577px 390.929px;" id="el913bo1pys7" class="animable"></path><path d="M189.21,414.54a1,1,0,0,1-1-.86c-2.42-20.84,4.42-32.76,12.18-42.53a1,1,0,0,1,1.35-.16,1,1,0,0,1,.16,1.36c-7.5,9.45-14.11,21-11.77,41.11a1,1,0,0,1-.85,1.07Z" style="fill: #7E57C2; transform-origin: 194.906px 392.669px;" id="el1d8owl8t34qi" class="animable"></path><path d="M186.53,412.36a1,1,0,0,1-.93-.7c-3-11.05-.77-28.33,11.47-40.18a1,1,0,0,1,1.36,0,1,1,0,0,1,0,1.37c-11.15,10.79-13.95,27.42-10.95,38.27a1,1,0,0,1-.67,1.19Z" style="fill: #7E57C2; transform-origin: 191.553px 391.787px;" id="elkbd6turx63n" class="animable"></path><path d="M225,398.86a1,1,0,0,1-.56-.18c-14.3-10.29-31.74-14.08-42.67-13.26a1,1,0,0,1-.14-1.93c11.28-.83,29.24,3.05,43.94,13.62a1,1,0,0,1-.57,1.75Z" style="fill: #7E57C2; transform-origin: 203.433px 391.121px;" id="el5t8d6fukp0s" class="animable"></path><path d="M225.2,396.19a.88.88,0,0,1-.39-.08c-12.82-5.69-32.22-6.44-45.12-1.76a1,1,0,1,1-.66-1.81c13.32-4.84,33.33-4.06,46.56,1.81a1,1,0,0,1,.49,1.27A1,1,0,0,1,225.2,396.19Z" style="fill: #7E57C2; transform-origin: 202.13px 392.78px;" id="elabolhk1312p" class="animable"></path><path d="M225.16,393.49a1,1,0,0,1-.71-.31c-9.51-10.34-21.83-14-40-11.91a1,1,0,1,1-.23-1.91c18.56-2.16,31.78,1.82,41.61,12.52a1,1,0,0,1-.71,1.61Z" style="fill: #7E57C2; transform-origin: 204.552px 386.142px;" id="el25j50mdwdik" class="animable"></path><path d="M224.44,389.57a1,1,0,0,1-.68-.29c-11.89-11.86-28.66-13.57-36.25-11a1,1,0,0,1-.62-1.83c8.05-2.73,25.77-1,38.23,11.46a1,1,0,0,1,0,1.36A1,1,0,0,1,224.44,389.57Z" style="fill: #7E57C2; transform-origin: 205.916px 382.453px;" id="elfclddinzjlv" class="animable"></path><path d="M220,410.31a.84.84,0,0,1-.27,0c-23-6.81-39.91-22.27-40.07-22.43a1,1,0,0,1,1.3-1.42c.17.16,16.77,15.32,39.32,22a1,1,0,0,1-.28,1.89Z" style="fill: #7E57C2; transform-origin: 200.179px 398.351px;" id="elnei39gxlk6b" class="animable"></path><path d="M220.46,409.72a1,1,0,0,1-.38-.08,255.59,255.59,0,0,1-39.84-22.25,1,1,0,1,1,1.11-1.57,253.23,253.23,0,0,0,39.49,22.05,1,1,0,0,1-.38,1.85Z" style="fill: #7E57C2; transform-origin: 200.449px 397.583px;" id="eln3zru2xmbn9" class="animable"></path><path d="M221.31,408.53a.91.91,0,0,1-.45-.11c-19.67-10.58-40.29-20.85-40.49-20.95a1,1,0,0,1,.85-1.73c.21.1,20.86,10.39,40.55,21a1,1,0,0,1-.46,1.81Z" style="fill: #7E57C2; transform-origin: 201.114px 397.136px;" id="elfr5cb0qb6nb" class="animable"></path><path d="M222,407.47a.92.92,0,0,1-.59-.2c-17.86-14-40.31-20.5-40.54-20.56a1,1,0,0,1,.53-1.86c.23.07,23,6.65,41.2,20.9a1,1,0,0,1,.16,1.35A.94.94,0,0,1,222,407.47Z" style="fill: #7E57C2; transform-origin: 201.666px 396.16px;" id="elx73i5glxqcg" class="animable"></path><path d="M223.84,403.59a1,1,0,0,1-.61-.21c-16.36-13.44-42-16.61-42.22-16.64a1,1,0,0,1,.23-1.92c.26,0,26.41,3.27,43.22,17.07a1,1,0,0,1,.13,1.35A1,1,0,0,1,223.84,403.59Z" style="fill: #7E57C2; transform-origin: 202.586px 394.205px;" id="el6nfmbsdncff" class="animable"></path><path d="M193.69,417a1,1,0,0,1-.56-1.74c18.23-13.19,28.64-31.49,28.74-31.67a1,1,0,1,1,1.68.95c-.1.18-10.72,18.85-29.29,32.28A1,1,0,0,1,193.69,417Z" style="fill: #7E57C2; transform-origin: 208.318px 399.918px;" id="elx6egbls6i6" class="animable"></path><g id="el00zrlt6gowlfa"><g style="opacity: 0.3; transform-origin: 202.13px 393.899px;" class="animable" id="elmlk9j5ktu7p"><path d="M212,412.2a51,51,0,0,1-32.91-12.48,1,1,0,0,1,1.28-1.44c8,7.14,22.28,13.9,38.21,11.5a1,1,0,1,1,.29,1.91A46.26,46.26,0,0,1,212,412.2Z" id="elywbktea50s" class="animable" style="transform-origin: 199.456px 405.189px;"></path><path d="M209.48,415.06c-11.79,0-21.86-4.64-30.65-14.1a1,1,0,0,1,0-1.36,1,1,0,0,1,1.37,0c9.73,10.48,21.1,14.77,34.75,13.15a1,1,0,1,1,.23,1.91A47.29,47.29,0,0,1,209.48,415.06Z" id="el72xeld1oe5f" class="animable" style="transform-origin: 197.45px 407.194px;"></path><path d="M192.06,416.22a1,1,0,0,1-1-.9c-.84-11.28,3.05-29.24,13.61-43.93a1,1,0,0,1,1.57,1.12C196,386.82,192.21,404.25,193,415.18a1,1,0,0,1-.89,1Z" id="elxq9o5rulggh" class="animable" style="transform-origin: 198.625px 393.693px;"></path><path d="M182.47,407.27a1,1,0,0,1-.52-.15,1,1,0,0,1-.3-1.33c3.36-5.31,15.84-23.12,35.4-29.37a1,1,0,0,1,1.21.62,1,1,0,0,1-.62,1.21c-18.94,6.06-31.09,23.4-34.36,28.57A1,1,0,0,1,182.47,407.27Z" id="elwu87c4dlrp" class="animable" style="transform-origin: 199.905px 391.826px;"></path><path d="M182.47,407.27a.92.92,0,0,1-.36-.07,1,1,0,0,1-.54-1.25,55.26,55.26,0,0,1,33-31.36,1,1,0,0,1,.64,1.82,53.33,53.33,0,0,0-31.88,30.26A1,1,0,0,1,182.47,407.27Z" id="el4lvrpe2hh7m" class="animable" style="transform-origin: 198.577px 390.929px;"></path><path d="M189.21,414.54a1,1,0,0,1-1-.86c-2.42-20.84,4.42-32.76,12.18-42.53a1,1,0,0,1,1.35-.16,1,1,0,0,1,.16,1.36c-7.5,9.45-14.11,21-11.77,41.11a1,1,0,0,1-.85,1.07Z" id="eldbibmp9amb8" class="animable" style="transform-origin: 194.906px 392.669px;"></path><path d="M186.53,412.36a1,1,0,0,1-.93-.7c-3-11.05-.77-28.33,11.47-40.18a1,1,0,0,1,1.36,0,1,1,0,0,1,0,1.37c-11.15,10.79-13.95,27.42-10.95,38.27a1,1,0,0,1-.67,1.19Z" id="elklh50radfgq" class="animable" style="transform-origin: 191.553px 391.787px;"></path><path d="M225,398.86a1,1,0,0,1-.56-.18c-14.3-10.29-31.74-14.08-42.67-13.26a1,1,0,0,1-.14-1.93c11.28-.83,29.24,3.05,43.94,13.62a1,1,0,0,1-.57,1.75Z" id="els9e1cmy6man" class="animable" style="transform-origin: 203.433px 391.121px;"></path><path d="M225.2,396.19a.88.88,0,0,1-.39-.08c-12.82-5.69-32.22-6.44-45.12-1.76a1,1,0,1,1-.66-1.81c13.32-4.84,33.33-4.06,46.56,1.81a1,1,0,0,1,.49,1.27A1,1,0,0,1,225.2,396.19Z" id="elomotagvga4c" class="animable" style="transform-origin: 202.13px 392.78px;"></path><path d="M225.16,393.49a1,1,0,0,1-.71-.31c-9.51-10.34-21.83-14-40-11.91a1,1,0,1,1-.23-1.91c18.56-2.16,31.78,1.82,41.61,12.52a1,1,0,0,1-.71,1.61Z" id="elq753znqaxgq" class="animable" style="transform-origin: 204.552px 386.142px;"></path><path d="M224.44,389.57a1,1,0,0,1-.68-.29c-11.89-11.86-28.66-13.57-36.25-11a1,1,0,0,1-.62-1.83c8.05-2.73,25.77-1,38.23,11.46a1,1,0,0,1,0,1.36A1,1,0,0,1,224.44,389.57Z" id="el7iab3ywdzhd" class="animable" style="transform-origin: 205.916px 382.453px;"></path><path d="M220,410.31a.84.84,0,0,1-.27,0c-23-6.81-39.91-22.27-40.07-22.43a1,1,0,0,1,1.3-1.42c.17.16,16.77,15.32,39.32,22a1,1,0,0,1-.28,1.89Z" id="el27debjxsddf" class="animable" style="transform-origin: 200.179px 398.351px;"></path><path d="M220.46,409.72a1,1,0,0,1-.38-.08,255.59,255.59,0,0,1-39.84-22.25,1,1,0,1,1,1.11-1.57,253.23,253.23,0,0,0,39.49,22.05,1,1,0,0,1-.38,1.85Z" id="elku26pzcuiqg" class="animable" style="transform-origin: 200.449px 397.583px;"></path><path d="M221.31,408.53a.91.91,0,0,1-.45-.11c-19.67-10.58-40.29-20.85-40.49-20.95a1,1,0,0,1,.85-1.73c.21.1,20.86,10.39,40.55,21a1,1,0,0,1-.46,1.81Z" id="elu3ssojhav6" class="animable" style="transform-origin: 201.114px 397.136px;"></path><path d="M222,407.47a.92.92,0,0,1-.59-.2c-17.86-14-40.31-20.5-40.54-20.56a1,1,0,0,1,.53-1.86c.23.07,23,6.65,41.2,20.9a1,1,0,0,1,.16,1.35A.94.94,0,0,1,222,407.47Z" id="elee95rxa6cpn" class="animable" style="transform-origin: 201.666px 396.16px;"></path><path d="M223.84,403.59a1,1,0,0,1-.61-.21c-16.36-13.44-42-16.61-42.22-16.64a1,1,0,0,1,.23-1.92c.26,0,26.41,3.27,43.22,17.07a1,1,0,0,1,.13,1.35A1,1,0,0,1,223.84,403.59Z" id="elavk8yekizam" class="animable" style="transform-origin: 202.586px 394.205px;"></path><path d="M193.69,417a1,1,0,0,1-.56-1.74c18.23-13.19,28.64-31.49,28.74-31.67a1,1,0,1,1,1.68.95c-.1.18-10.72,18.85-29.29,32.28A1,1,0,0,1,193.69,417Z" id="elhmv72ioief7" class="animable" style="transform-origin: 208.318px 399.918px;"></path></g></g></g><defs>     <filter id="active" height="200%">         <feMorphology in="SourceAlpha" result="DILATED" operator="dilate" radius="2"></feMorphology>                <feFlood flood-color="#32DFEC" flood-opacity="1" result="PINK"></feFlood>        <feComposite in="PINK" in2="DILATED" operator="in" result="OUTLINE"></feComposite>        <feMerge>            <feMergeNode in="OUTLINE"></feMergeNode>            <feMergeNode in="SourceGraphic"></feMergeNode>        </feMerge>    </filter>    <filter id="hover" height="200%">        <feMorphology in="SourceAlpha" result="DILATED" operator="dilate" radius="2"></feMorphology>                <feFlood flood-color="#ff0000" flood-opacity="0.5" result="PINK"></feFlood>        <feComposite in="PINK" in2="DILATED" operator="in" result="OUTLINE"></feComposite>        <feMerge>            <feMergeNode in="OUTLINE"></feMergeNode>            <feMergeNode in="SourceGraphic"></feMergeNode>        </feMerge>            <feColorMatrix type="matrix" values="0   0   0   0   0                0   1   0   0   0                0   0   0   0   0                0   0   0   1   0 "></feColorMatrix>    </filter></defs></svg>